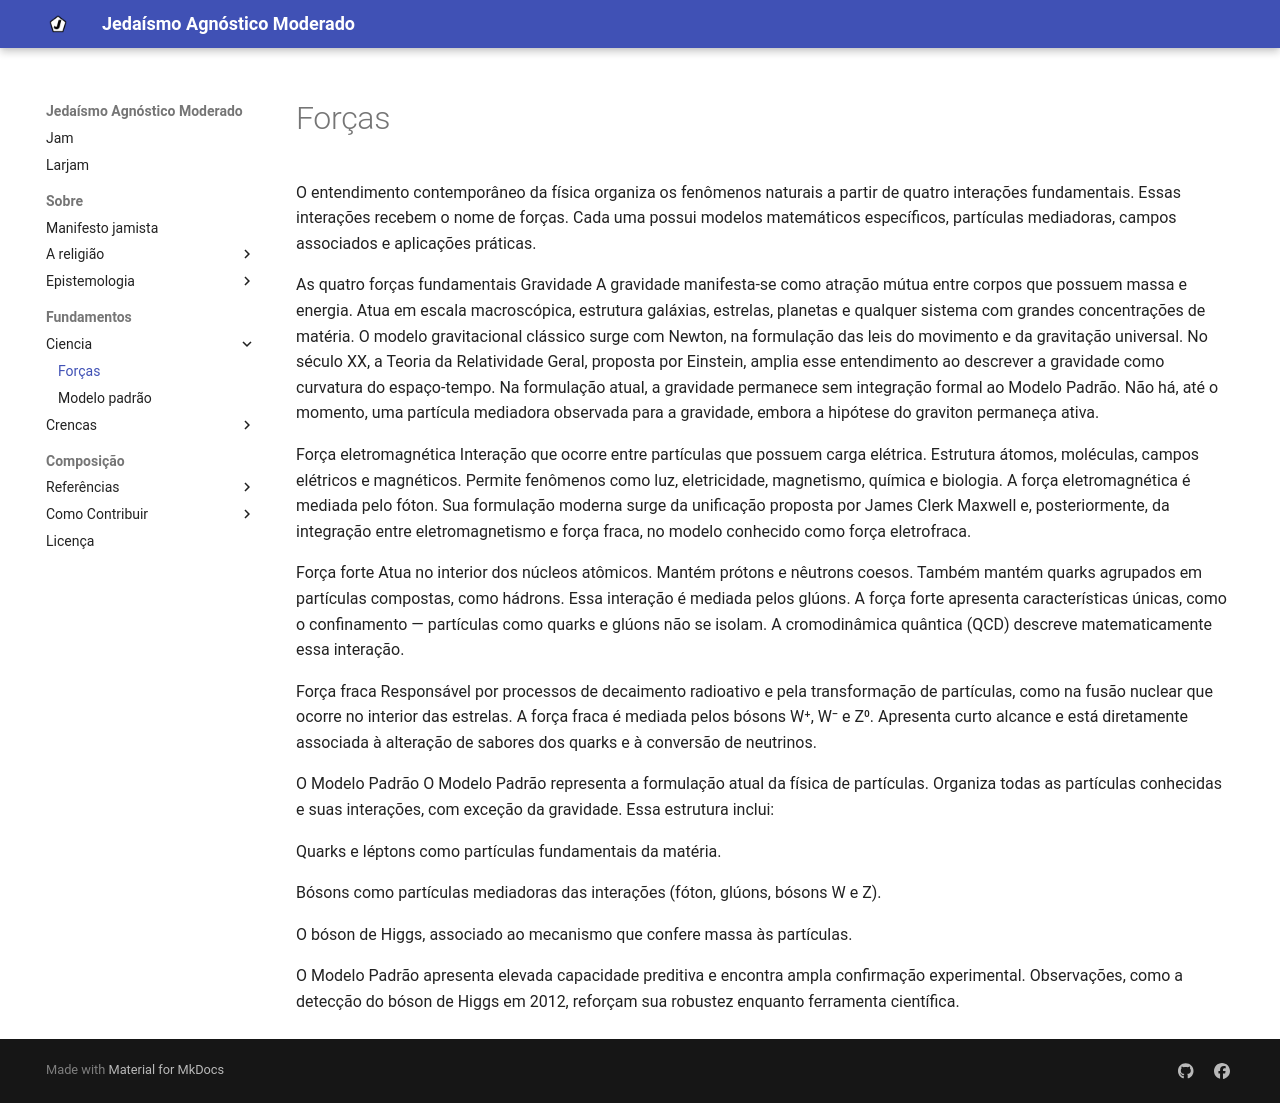

repository: eom-jam/larjam · page: fundamentos/ciencia/forcas/index.html · generator: mkdocs

O entendimento contemporâneo da física organiza os fenômenos naturais a partir de quatro interações fundamentais. Essas interações recebem o nome de forças. Cada uma possui modelos matemáticos específicos, partículas mediadoras, campos associados e aplicações práticas.

As quatro forças fundamentais
Gravidade
A gravidade manifesta-se como atração mútua entre corpos que possuem massa e energia. Atua em escala macroscópica, estrutura galáxias, estrelas, planetas e qualquer sistema com grandes concentrações de matéria.
O modelo gravitacional clássico surge com Newton, na formulação das leis do movimento e da gravitação universal. No século XX, a Teoria da Relatividade Geral, proposta por Einstein, amplia esse entendimento ao descrever a gravidade como curvatura do espaço-tempo.
Na formulação atual, a gravidade permanece sem integração formal ao Modelo Padrão. Não há, até o momento, uma partícula mediadora observada para a gravidade, embora a hipótese do graviton permaneça ativa.

Força eletromagnética
Interação que ocorre entre partículas que possuem carga elétrica. Estrutura átomos, moléculas, campos elétricos e magnéticos. Permite fenômenos como luz, eletricidade, magnetismo, química e biologia.
A força eletromagnética é mediada pelo fóton. Sua formulação moderna surge da unificação proposta por James Clerk Maxwell e, posteriormente, da integração entre eletromagnetismo e força fraca, no modelo conhecido como força eletrofraca.

Força forte
Atua no interior dos núcleos atômicos. Mantém prótons e nêutrons coesos. Também mantém quarks agrupados em partículas compostas, como hádrons.
Essa interação é mediada pelos glúons. A força forte apresenta características únicas, como o confinamento — partículas como quarks e glúons não se isolam. A cromodinâmica quântica (QCD) descreve matematicamente essa interação.

Força fraca
Responsável por processos de decaimento radioativo e pela transformação de partículas, como na fusão nuclear que ocorre no interior das estrelas.
A força fraca é mediada pelos bósons W⁺, W⁻ e Z⁰. Apresenta curto alcance e está diretamente associada à alteração de sabores dos quarks e à conversão de neutrinos.

O Modelo Padrão
O Modelo Padrão representa a formulação atual da física de partículas. Organiza todas as partículas conhecidas e suas interações, com exceção da gravidade.
Essa estrutura inclui:

Quarks e léptons como partículas fundamentais da matéria.

Bósons como partículas mediadoras das interações (fóton, glúons, bósons W e Z).

O bóson de Higgs, associado ao mecanismo que confere massa às partículas.

O Modelo Padrão apresenta elevada capacidade preditiva e encontra ampla confirmação experimental. Observações, como a detecção do bóson de Higgs em 2012, reforçam sua robustez enquanto ferramenta científica.
